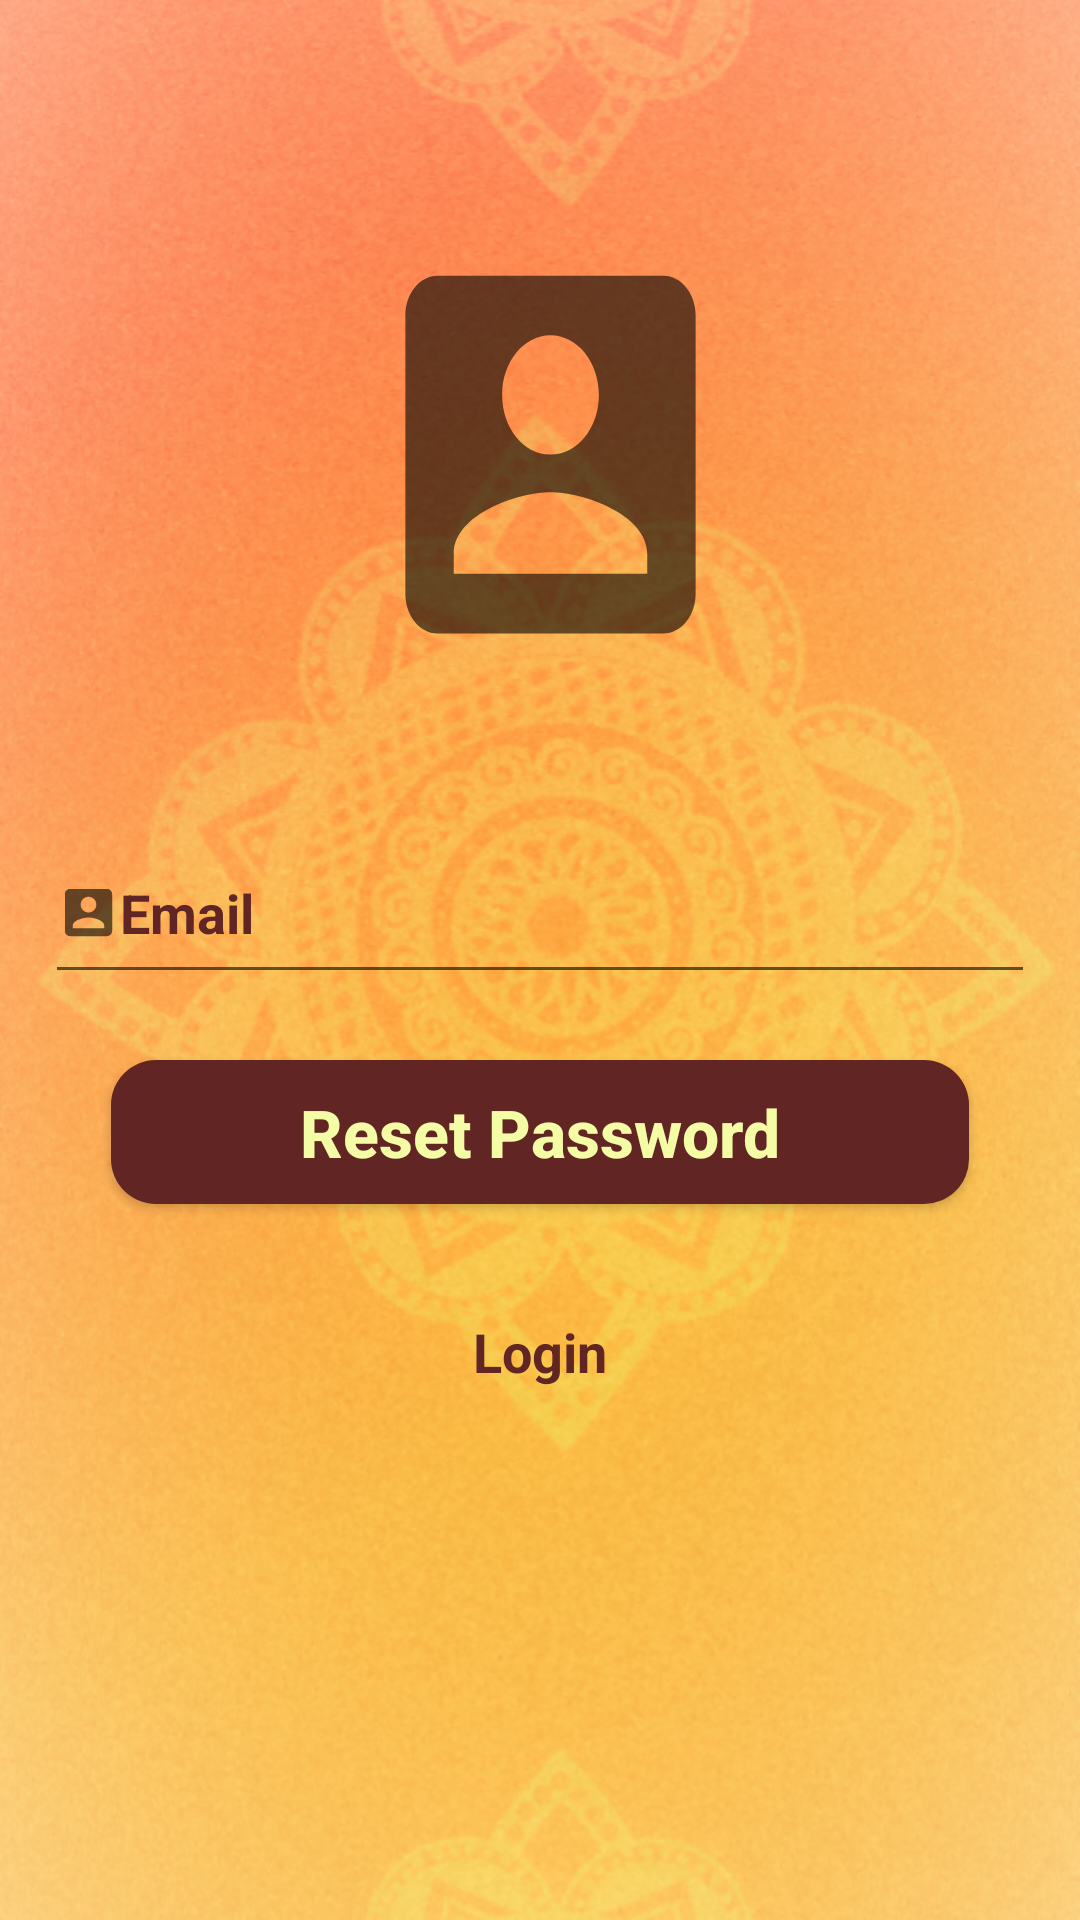

Layout XML and referenced resources for this Android screen:
<!-- AndroidManifest.xml: application theme AppTheme -->
<!-- res/layout/activity_second.xml -->
<?xml version="1.0" encoding="utf-8"?>
<LinearLayout xmlns:android="http://schemas.android.com/apk/res/android"
    xmlns:app="http://schemas.android.com/apk/res-auto"
    xmlns:tools="http://schemas.android.com/tools"
    android:layout_width="match_parent"
    android:layout_height="match_parent"
    android:background="@drawable/ss"
    android:orientation="vertical"
    tools:context=".Second"
    >
    <ImageView
        android:id="@+id/imageView3"
        android:layout_width="match_parent"
        android:layout_height="159dp"
        android:layout_alignParentBottom="true"
        android:layout_alignParentEnd="true"
        android:layout_alignParentLeft="true"
        android:layout_alignParentRight="true"
        android:layout_alignParentStart="true"
        android:layout_alignParentTop="true"
        android:layout_marginBottom="51dp"
        android:layout_marginEnd="112dp"
        android:layout_marginLeft="119dp"
        android:layout_marginRight="112dp"
        android:layout_marginStart="119dp"
        android:layout_marginTop="72dp"
        android:background="@drawable/user"
        />
    <RelativeLayout
        android:layout_width="match_parent"
        android:layout_height="wrap_content"
        android:layout_weight="1">

        <LinearLayout
            android:layout_width="match_parent"
            android:layout_height="wrap_content"
            android:orientation="vertical"
            android:paddingLeft="15dp"
            android:paddingRight="15dp">

            <EditText
                android:id="@+id/etPasswordEmail"
                android:layout_width="match_parent"
                android:layout_height="wrap_content"
                android:fontFamily="sans-serif"
                android:hint="Email"
                android:drawableLeft="@drawable/user"
                android:inputType="textEmailAddress"
                android:paddingBottom="15dp"
                android:textColorHint="#612623"
                android:textStyle="bold"/>

            <Button
                android:id="@+id/btnResetPassword"
                android:layout_width="fill_parent"
                android:layout_height="wrap_content"
                android:layout_margin="22dp"
                android:layout_alignParentEnd="true"
                android:textSize="22sp"
                android:textColor="#f5fca6"
                android:padding="8dp"
                android:layout_alignParentRight="true"
                android:text="Reset Password"
                android:textAllCaps="false"
                android:backgroundTint="#612623"
                android:background="@drawable/back_structure"
                android:textStyle="bold"
                />

            <TextView
                android:id="@+id/tv2"
                android:layout_width="match_parent"
                android:layout_height="wrap_content"
                android:padding="15dp"
                android:text="Login"
                android:textAlignment="center"
                android:textAppearance="@style/Base.TextAppearance.AppCompat.Medium"
                android:textColor="#612623"
                android:textStyle="bold"/>

        </LinearLayout>
    </RelativeLayout>

</LinearLayout>
<!-- resources referenced by this layout -->
<resources>
  <!-- drawable back_structure (drawable) -->
  <?xml version="1.0" encoding="utf-8"?>
  <shape xmlns:android="http://schemas.android.com/apk/res/android"
      android:shape="rectangle"
      android:padding="10dp">
  
      <solid android:color="#f5dca6" />
      <corners
          android:bottomRightRadius="15dp"
          android:bottomLeftRadius="15dp"
          android:topLeftRadius="15dp"
          android:topRightRadius="15dp" />
  </shape>
  <!-- drawable ss: png bitmap (drawable, 606087 bytes) -->
  <!-- drawable user (drawable) -->
  <vector android:height="21dp" android:tint="?attr/colorControlNormal"
      android:viewportHeight="24" android:viewportWidth="24"
      android:width="21dp" xmlns:android="http://schemas.android.com/apk/res/android">
      <path android:fillColor="@android:color/white" android:pathData="M3,5v14c0,1.1 0.89,2 2,2h14c1.1,0 2,-0.9 2,-2L21,5c0,-1.1 -0.9,-2 -2,-2L5,3c-1.11,0 -2,0.9 -2,2zM15,9c0,1.66 -1.34,3 -3,3s-3,-1.34 -3,-3 1.34,-3 3,-3 3,1.34 3,3zM6,17c0,-2 4,-3.1 6,-3.1s6,1.1 6,3.1v1L6,18v-1z"/>
  </vector>
  <style name="AppTheme" parent="Theme.AppCompat.Light.NoActionBar">
          
          <item name="colorPrimary">@color/colorPrimary</item>
          <item name="colorPrimaryDark">@color/colorPrimaryDark</item>
          <item name="colorAccent">@color/colorAccent</item>
      </style>
  <color name="colorPrimary">#008577</color>
  <color name="colorPrimaryDark">#000</color>
  <color name="colorAccent">#D81B60</color>
</resources>
